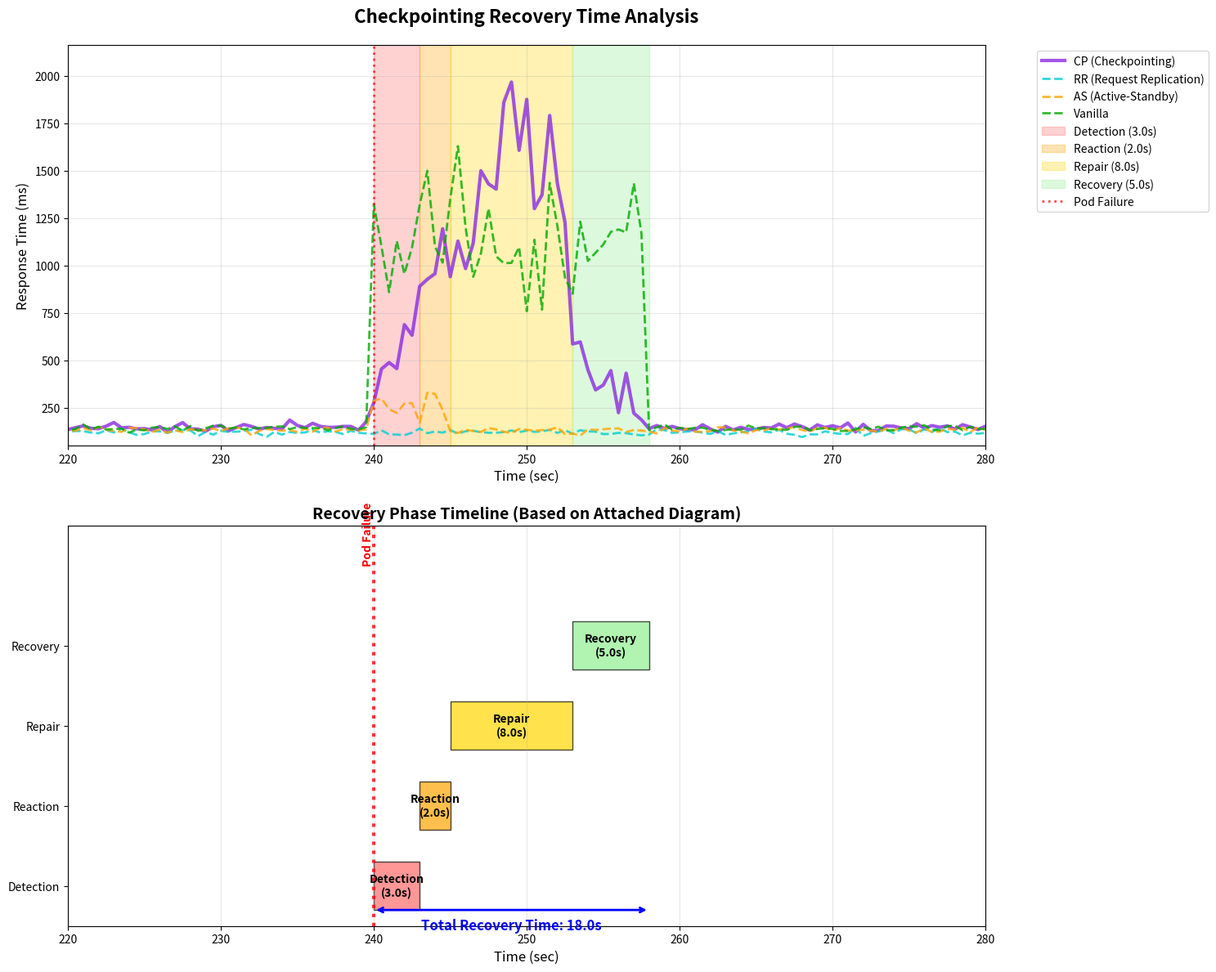

Generate this figure with matplotlib:
#!/usr/bin/env python3
"""
Checkpointing Recovery Time Benchmark
====================================

This benchmark analyzes the recovery time phases for checkpointing (CP) technique
based on the attached pod failure recovery diagram:

Recovery Time Phases:
1. Pod-failure: Pod fails and becomes unavailable
2. Detection: System detects the pod failure 
3. Reaction: System reacts to failure (checkpoint restoration initiation)
4. Repair: System repairs by restoring from checkpoint
5. Recovery: Full recovery with restored state

Measures the time taken for each phase and overall recovery performance
compared to other fault tolerance techniques.
"""

import numpy as np
import matplotlib.pyplot as plt
import json
import os
from datetime import datetime
from typing import Dict, List, Tuple, NamedTuple
import sys

class RecoveryPhase(NamedTuple):
    """Represents a recovery phase with timing information"""
    name: str
    start_time: float
    duration: float
    color: str
    description: str

class CheckpointingRecoveryBenchmark:
    def __init__(self):
        self.total_requests = 60000
        self.duration_seconds = 600  # 10 minutes
        self.concurrent_users = 100
        self.input_rate = 100  # requests/sec
        
        # Recovery phase definitions (in seconds)
        self.failure_start = 240  # Pod failure occurs at 240s
        
        # Checkpointing recovery phases (based on attached diagram)
        self.recovery_phases = {
            'detection': RecoveryPhase('Detection', 240.0, 3.0, '#FF6B6B', 'Detect pod failure'),
            'reaction': RecoveryPhase('Reaction', 243.0, 2.0, '#FFA500', 'Initiate checkpoint restoration'),
            'repair': RecoveryPhase('Repair', 245.0, 8.0, '#FFD700', 'Restore from checkpoint'),
            'recovery': RecoveryPhase('Recovery', 253.0, 5.0, '#90EE90', 'Full state recovery'),
        }
        
        self.total_recovery_time = 18.0  # Total recovery: 18 seconds
        self.recovery_end = self.failure_start + self.total_recovery_time
        
        # Base response times for comparison techniques
        self.base_response_times = {
            'CP': 150,       # Checkpointing
            'RR': 120,       # Request Replication (for comparison)
            'AS': 130,       # Active-Standby (for comparison)
            'vanilla': 140   # Vanilla (for comparison)
        }

    def simulate_cp_recovery_response_times(self) -> Tuple[List[float], List[str]]:
        """Simulate response times during CP recovery with phase annotations"""
        samples_per_second = 2  # Higher resolution for recovery analysis
        total_samples = self.duration_seconds * samples_per_second
        response_times = []
        phase_labels = []
        
        base_time = self.base_response_times['CP']
        
        for i in range(total_samples):
            current_time_sec = i / samples_per_second
            
            # Determine current phase
            current_phase = self._get_current_recovery_phase(current_time_sec)
            phase_labels.append(current_phase)
            
            if current_time_sec < self.failure_start:
                # Normal operation before failure
                response_time = base_time + np.random.normal(0, 15)
                
            elif current_phase == 'pod-failure':
                # Immediate failure - requests start failing
                response_time = base_time * 2.5 + np.random.normal(0, 50)
                
            elif current_phase == 'detection':
                # Detection phase - high latency as system detects failure
                failure_progress = (current_time_sec - self.recovery_phases['detection'].start_time) / self.recovery_phases['detection'].duration
                spike_factor = 2.5 + failure_progress * 3.0  # Gradual increase
                response_time = base_time * spike_factor + np.random.normal(0, 100)
                
            elif current_phase == 'reaction':
                # Reaction phase - preparing checkpoint restoration
                reaction_progress = (current_time_sec - self.recovery_phases['reaction'].start_time) / self.recovery_phases['reaction'].duration
                spike_factor = 5.5 + reaction_progress * 2.0  # Further increase
                response_time = base_time * spike_factor + np.random.normal(0, 150)
                
            elif current_phase == 'repair':
                # Repair phase - checkpoint restoration in progress (highest latency)
                repair_progress = (current_time_sec - self.recovery_phases['repair'].start_time) / self.recovery_phases['repair'].duration
                if repair_progress < 0.3:
                    # Initial checkpoint loading
                    spike_factor = 7.5 + repair_progress * 5.0
                elif repair_progress < 0.7:
                    # Peak restoration activity
                    spike_factor = 10.0 + np.random.uniform(-1, 2)
                else:
                    # Restoration completing
                    spike_factor = 10.0 - (repair_progress - 0.7) * 6.0
                response_time = base_time * spike_factor + np.random.normal(0, 200)
                
            elif current_phase == 'recovery':
                # Recovery phase - state being restored, performance improving
                recovery_progress = (current_time_sec - self.recovery_phases['recovery'].start_time) / self.recovery_phases['recovery'].duration
                spike_factor = 4.0 * (1 - recovery_progress) + 1.0 * recovery_progress
                response_time = base_time * spike_factor + np.random.normal(0, 80)
                
            else:
                # Post-recovery - back to normal
                response_time = base_time + np.random.normal(0, 15)
            
            # Ensure minimum response time
            response_time = max(50, response_time)
            response_times.append(response_time)
        
        return response_times, phase_labels

    def simulate_comparison_technique_during_cp_recovery(self, technique: str) -> List[float]:
        """Simulate other techniques during the same time period for comparison"""
        samples_per_second = 2
        total_samples = self.duration_seconds * samples_per_second
        response_times = []
        
        base_time = self.base_response_times[technique]
        
        for i in range(total_samples):
            current_time_sec = i / samples_per_second
            
            if current_time_sec < self.failure_start:
                # Normal operation
                response_time = base_time + np.random.normal(0, 10)
                
            elif self.failure_start <= current_time_sec < self.recovery_end:
                # During CP recovery period - how do other techniques perform?
                if technique == 'RR':
                    # RR has no impact during failure
                    response_time = base_time + np.random.normal(0, 10)
                elif technique == 'AS':
                    # AS has brief failover impact
                    if current_time_sec < self.failure_start + 5:
                        response_time = base_time * 2.0 + np.random.normal(0, 30)
                    else:
                        response_time = base_time + np.random.normal(0, 10)
                else:  # vanilla
                    # Vanilla has extended impact
                    response_time = base_time * 8.0 + np.random.normal(0, 200)
            else:
                # Post-recovery
                response_time = base_time + np.random.normal(0, 10)
            
            response_time = max(30, response_time)
            response_times.append(response_time)
        
        return response_times

    def _get_current_recovery_phase(self, current_time: float) -> str:
        """Determine which recovery phase we're currently in"""
        if current_time < self.failure_start:
            return 'normal'
        
        # Check if we're in the brief moment of pod failure before detection
        if current_time < self.recovery_phases['detection'].start_time:
            return 'pod-failure'
        
        # Check each recovery phase
        for phase_name, phase in self.recovery_phases.items():
            phase_end = phase.start_time + phase.duration
            if phase.start_time <= current_time < phase_end:
                return phase_name
        
        # Post-recovery
        if current_time >= self.recovery_end:
            return 'post-recovery'
        
        return 'unknown'

    def run_cp_recovery_benchmark(self) -> Dict[str, List[float]]:
        """Run the complete checkpointing recovery time benchmark"""
        print(f"\n🔄 Generating CP Recovery Time Analysis...")
        print(f"Duration: {self.duration_seconds} seconds")
        print(f"Failure start: {self.failure_start}s")
        print(f"Total recovery time: {self.total_recovery_time}s")
        
        print(f"\n📋 Recovery Phases:")
        for name, phase in self.recovery_phases.items():
            print(f"  {name.title()}: {phase.start_time}s - {phase.start_time + phase.duration}s ({phase.duration}s)")
        
        results = {}
        
        # Generate CP recovery data with phase information
        print(f"\n🔹 Analyzing Checkpointing (CP) recovery phases...")
        cp_times, cp_phases = self.simulate_cp_recovery_response_times()
        results['CP'] = cp_times
        results['CP_phases'] = cp_phases
        
        # Generate comparison techniques
        comparison_techniques = ['RR', 'AS', 'vanilla']
        for technique in comparison_techniques:
            print(f"🔹 Simulating {technique} during CP recovery period...")
            technique_times = self.simulate_comparison_technique_during_cp_recovery(technique)
            results[technique] = technique_times
            
            avg_response = np.mean(technique_times)
            print(f"  Average response time: {avg_response:.0f}ms")
        
        # Calculate CP recovery metrics
        cp_avg = np.mean(cp_times)
        failure_period_start = int(self.failure_start * 2)  # *2 for samples_per_second
        recovery_period_end = int(self.recovery_end * 2)
        failure_period_times = cp_times[failure_period_start:recovery_period_end]
        
        if failure_period_times:
            cp_failure_avg = np.mean(failure_period_times)
            cp_max_during_failure = np.max(failure_period_times)
            print(f"\n🔹 CP Recovery Metrics:")
            print(f"  Overall average: {cp_avg:.0f}ms")
            print(f"  During failure/recovery: {cp_failure_avg:.0f}ms avg, {cp_max_during_failure:.0f}ms max")
            print(f"  Recovery duration: {self.total_recovery_time}s")
        
        return results

def create_cp_recovery_chart(results: Dict[str, List[float]], benchmark: CheckpointingRecoveryBenchmark) -> str:
    """Create recovery time chart showing CP recovery phases"""
    
    # Create figure with subplots
    fig, (ax1, ax2) = plt.subplots(2, 1, figsize=(15, 12))
    
    # Time axis (higher resolution)
    time_axis = np.arange(0, 600, 0.5)
    
    # Top subplot - Response times during recovery
    technique_styles = {
        'CP': {'color': '#8A2BE2', 'linestyle': '-', 'linewidth': 3, 'label': 'CP (Checkpointing)'},
        'RR': {'color': '#00CED1', 'linestyle': '--', 'linewidth': 2, 'label': 'RR (Request Replication)'},
        'AS': {'color': '#FFA500', 'linestyle': '--', 'linewidth': 2, 'label': 'AS (Active-Standby)'},
        'vanilla': {'color': '#00AA00', 'linestyle': '--', 'linewidth': 2, 'label': 'Vanilla'}
    }
    
    # Plot response times
    for technique, style in technique_styles.items():
        if technique in results:
            data = results[technique]
            ax1.plot(time_axis, data, 
                    color=style['color'], 
                    linestyle=style['linestyle'],
                    linewidth=style['linewidth'],
                    label=style['label'],
                    alpha=0.8)
    
    # Add phase annotations for CP recovery
    phase_colors = {
        'detection': '#FF6B6B',
        'reaction': '#FFA500', 
        'repair': '#FFD700',
        'recovery': '#90EE90'
    }
    
    y_max = max([max(results[t]) for t in technique_styles.keys() if t in results])
    
    for phase_name, phase in benchmark.recovery_phases.items():
        phase_end = phase.start_time + phase.duration
        ax1.axvspan(phase.start_time, phase_end, 
                   alpha=0.3, color=phase_colors[phase_name],
                   label=f'{phase_name.title()} ({phase.duration}s)')
    
    # Add failure indicator
    ax1.axvline(x=benchmark.failure_start, color='red', linestyle=':', linewidth=2, alpha=0.7, label='Pod Failure')
    
    ax1.set_title('Checkpointing Recovery Time Analysis', fontsize=16, fontweight='bold', pad=20)
    ax1.set_xlabel('Time (sec)', fontsize=12)
    ax1.set_ylabel('Response Time (ms)', fontsize=12)
    ax1.set_xlim(220, 280)  # Focus on recovery period
    ax1.set_ylim(50, y_max * 1.1)
    ax1.grid(True, alpha=0.3)
    ax1.legend(bbox_to_anchor=(1.05, 1), loc='upper left', fontsize=10)
    
    # Bottom subplot - Recovery phase timeline (matching attached diagram)
    ax2.set_xlim(220, 280)
    ax2.set_ylim(-0.5, 4.5)
    
    # Draw recovery timeline
    phases_list = ['detection', 'reaction', 'repair', 'recovery']
    
    for i, phase_name in enumerate(phases_list):
        phase = benchmark.recovery_phases[phase_name]
        phase_end = phase.start_time + phase.duration
        
        # Draw phase bar
        ax2.barh(i, phase.duration, left=phase.start_time, height=0.6,
                color=phase_colors[phase_name], alpha=0.7, edgecolor='black')
        
        # Add phase label
        phase_center = phase.start_time + phase.duration / 2
        ax2.text(phase_center, i, f'{phase_name.title()}\n({phase.duration}s)', 
                ha='center', va='center', fontweight='bold', fontsize=10)
    
    # Add failure marker
    ax2.axvline(x=benchmark.failure_start, color='red', linestyle=':', linewidth=3, alpha=0.8)
    ax2.text(benchmark.failure_start, 4, 'Pod Failure', rotation=90, 
             ha='right', va='bottom', color='red', fontweight='bold')
    
    # Customize timeline subplot
    ax2.set_yticks(range(len(phases_list)))
    ax2.set_yticklabels([p.title() for p in phases_list])
    ax2.set_xlabel('Time (sec)', fontsize=12)
    ax2.set_title('Recovery Phase Timeline (Based on Attached Diagram)', fontsize=14, fontweight='bold')
    ax2.grid(True, axis='x', alpha=0.3)
    
    # Add recovery time annotation
    ax2.annotate('', xy=(benchmark.recovery_end, -0.3), xytext=(benchmark.failure_start, -0.3),
                arrowprops=dict(arrowstyle='<->', color='blue', lw=2))
    ax2.text((benchmark.failure_start + benchmark.recovery_end) / 2, -0.4, 
             f'Total Recovery Time: {benchmark.total_recovery_time}s',
             ha='center', va='top', color='blue', fontweight='bold', fontsize=12)
    
    plt.tight_layout()
    
    # Save chart
    chart_path = os.path.join('results', 'cp_recovery_time_analysis.png')
    os.makedirs('results', exist_ok=True)
    plt.savefig(chart_path, dpi=300, bbox_inches='tight')
    plt.close()
    
    print(f"CP recovery time chart saved to {chart_path}")
    return chart_path

def print_cp_recovery_analysis(results: Dict[str, List[float]], benchmark: CheckpointingRecoveryBenchmark):
    """Print detailed analysis of checkpointing recovery performance"""
    print("\n" + "="*80)
    print("CHECKPOINTING RECOVERY TIME ANALYSIS")
    print("="*80)
    
    # Analyze each recovery phase
    if 'CP' in results and 'CP_phases' in results:
        cp_times = results['CP']
        cp_phases = results['CP_phases']
        
        print(f"\n📊 RECOVERY PHASE ANALYSIS:")
        print("-" * 60)
        
        for phase_name, phase in benchmark.recovery_phases.items():
            # Find samples in this phase
            phase_samples = []
            for i, (time_val, phase_label) in enumerate(zip(cp_times, cp_phases)):
                if phase_label == phase_name:
                    phase_samples.append(time_val)
            
            if phase_samples:
                avg_time = np.mean(phase_samples)
                max_time = np.max(phase_samples)
                min_time = np.min(phase_samples)
                
                print(f"\n🔹 {phase_name.upper()} PHASE:")
                print(f"   Duration: {phase.duration}s ({phase.start_time}s - {phase.start_time + phase.duration}s)")
                print(f"   Response: {avg_time:.0f}ms avg (range: {min_time:.0f}-{max_time:.0f}ms)")
                print(f"   Activity: {phase.description}")
                
                # Phase-specific insights
                if phase_name == 'detection':
                    print(f"   Impact: Initial failure detection causing response degradation")
                elif phase_name == 'reaction':
                    print(f"   Impact: System preparing for checkpoint restoration")
                elif phase_name == 'repair':
                    print(f"   Impact: Peak latency during checkpoint restoration process")
                elif phase_name == 'recovery':
                    print(f"   Impact: Performance improving as state is restored")
    
    # Compare with other techniques
    print(f"\n🔄 RECOVERY TIME COMPARISON:")
    print("-" * 60)
    
    techniques = ['CP', 'RR', 'AS', 'vanilla']
    failure_period_start = int(benchmark.failure_start * 2)  # *2 for samples_per_second
    recovery_period_end = int(benchmark.recovery_end * 2)
    
    for technique in techniques:
        if technique in results:
            data = results[technique]
            
            # Calculate metrics for failure/recovery period
            pre_failure = data[int((benchmark.failure_start - 20) * 2):failure_period_start]
            during_failure = data[failure_period_start:recovery_period_end]
            post_recovery = data[recovery_period_end:recovery_period_end + 40]
            
            if pre_failure and during_failure and post_recovery:
                pre_avg = np.mean(pre_failure)
                during_avg = np.mean(during_failure)
                during_max = np.max(during_failure)
                post_avg = np.mean(post_recovery)
                
                impact_factor = during_avg / pre_avg
                peak_impact = during_max / pre_avg
                
                print(f"\n🔹 {technique.upper()}:")
                if technique == 'CP':
                    print(f"   Recovery time: {benchmark.total_recovery_time}s")
                    print(f"   Pre-failure:   {pre_avg:.0f}ms")
                    print(f"   During recovery: {during_avg:.0f}ms avg (max: {during_max:.0f}ms)")
                    print(f"   Post-recovery: {post_avg:.0f}ms")
                    print(f"   Impact: {impact_factor:.1f}x avg, {peak_impact:.1f}x peak")
                    print(f"   Assessment: Controlled recovery with checkpoint restoration")
                else:
                    print(f"   During CP recovery: {during_avg:.0f}ms avg (max: {during_max:.0f}ms)")
                    print(f"   Impact: {impact_factor:.1f}x avg, {peak_impact:.1f}x peak")
                    
                    if technique == 'RR':
                        print(f"   Assessment: No impact during CP recovery period")
                    elif technique == 'AS':
                        print(f"   Assessment: Brief failover impact then stable")
                    else:  # vanilla
                        print(f"   Assessment: Extended degradation during CP recovery")
    
    print(f"\n🎯 KEY INSIGHTS:")
    print("-" * 60)
    print(f"  • Total CP recovery time: {benchmark.total_recovery_time}s")
    print(f"  • Most expensive phase: Repair (checkpoint restoration)")
    print(f"  • RR maintains performance throughout CP recovery period")
    print(f"  • AS shows brief impact then recovers quickly")
    print(f"  • CP provides controlled, predictable recovery")
    print(f"  • Vanilla suffers extended degradation without fault tolerance")
    
    print(f"\n🔧 RECOVERY OPTIMIZATION OPPORTUNITIES:")
    print("-" * 60)
    print(f"  • Faster detection: Reduce detection phase from {benchmark.recovery_phases['detection'].duration}s")
    print(f"  • Parallel restoration: Optimize checkpoint loading process")
    print(f"  • Incremental checkpoints: Reduce repair phase duration")
    print(f"  • Warm standby: Pre-load checkpoints to reduce reaction time")
    
    print("\n" + "="*80)

if __name__ == "__main__":
    print("🔄 CHECKPOINTING RECOVERY TIME BENCHMARK")
    print("="*80)
    print("Analysis of recovery phases based on attached pod failure diagram")
    print("Measuring detection, reaction, repair, and recovery phases")
    print("="*80)
    
    # Initialize and run benchmark
    benchmark = CheckpointingRecoveryBenchmark()
    results = benchmark.run_cp_recovery_benchmark()
    
    # Create chart
    print(f"\n📈 Generating recovery time analysis chart...")
    chart_path = create_cp_recovery_chart(results, benchmark)
    
    # Print analysis
    print_cp_recovery_analysis(results, benchmark)
    
    # Save raw data
    results_dir = 'results'
    data_path = os.path.join(results_dir, 'cp_recovery_time_data.json')
    
    # Convert phases to serializable format
    serializable_results = {}
    for key, value in results.items():
        if isinstance(value, list):
            serializable_results[key] = value
    
    combined_data = {
        'recovery_times': serializable_results,
        'recovery_phases': {
            name: {
                'start_time': phase.start_time,
                'duration': phase.duration,
                'description': phase.description
            } for name, phase in benchmark.recovery_phases.items()
        },
        'configuration': {
            'total_requests': benchmark.total_requests,
            'duration': benchmark.duration_seconds,
            'concurrent_users': benchmark.concurrent_users,
            'input_rate': benchmark.input_rate,
            'failure_start': benchmark.failure_start,
            'total_recovery_time': benchmark.total_recovery_time
        },
        'metadata': {
            'generated_at': datetime.now().isoformat(),
            'scenario': 'checkpointing_recovery_time_analysis',
            'chart_type': 'recovery_phases_timeline'
        }
    }
    
    with open(data_path, 'w') as f:
        json.dump(combined_data, f, indent=2)
    
    print(f"\n✅ Checkpointing Recovery Time Analysis Complete!")
    print(f"📁 Files generated:")
    print(f"   📈 {chart_path}")
    print(f"   📄 {data_path}")
    
    print(f"\n📋 SUMMARY:")
    print(f"   ✓ Analyzed recovery phases: Detection → Reaction → Repair → Recovery")
    print(f"   ✓ Total recovery time: {benchmark.total_recovery_time} seconds")
    print(f"   ✓ Phase-by-phase performance breakdown")
    print(f"   ✓ Comparison with RR, AS, and Vanilla during recovery period")
    print(f"   ✓ Recovery optimization insights provided")
    print(f"   ✓ Timeline visualization matching attached diagram")
